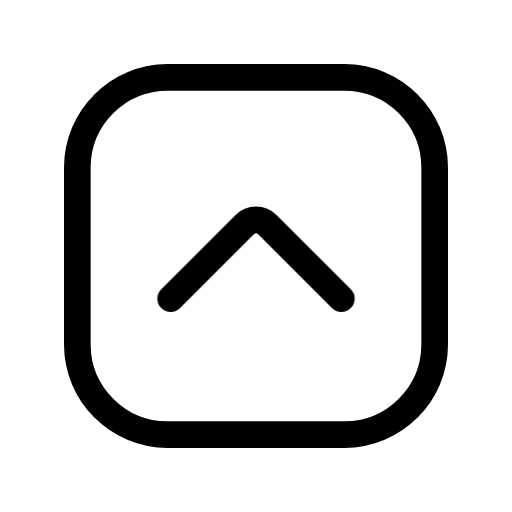
t = 0.00 s
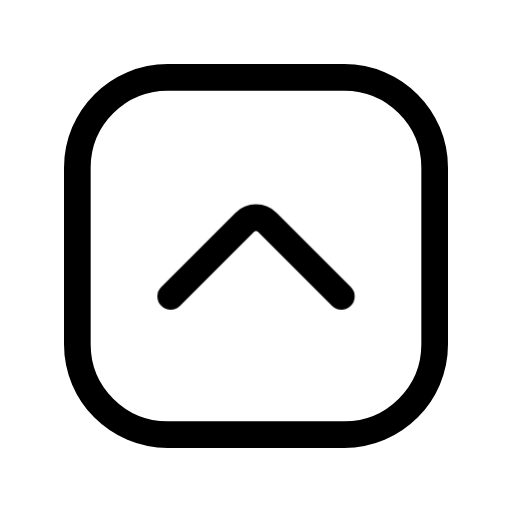
t = 0.15 s
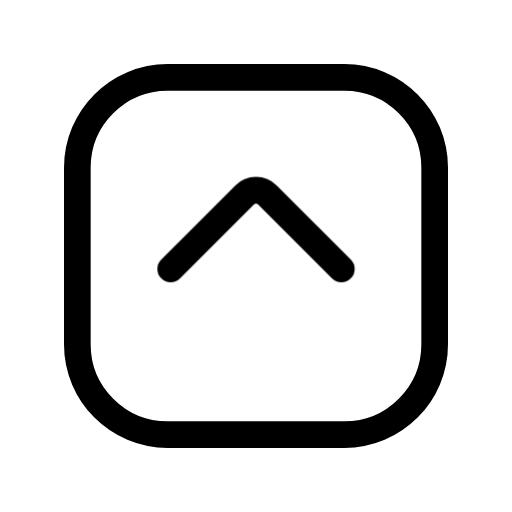
t = 0.45 s
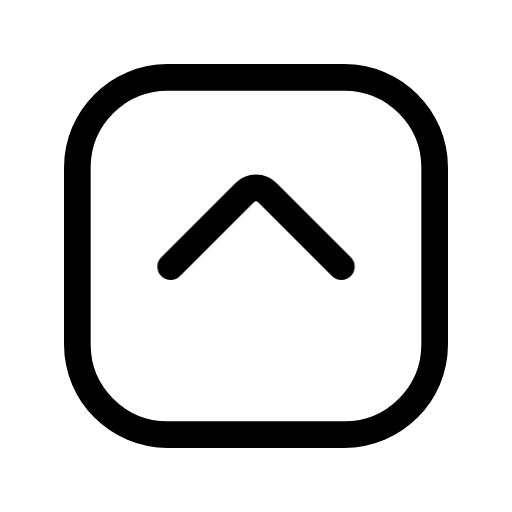
t = 0.60 s
t = 0.75 s: frame unchanged from t = 0.45 s, image omitted
t = 1.05 s: frame unchanged from t = 0.15 s, image omitted

The animated SVG that drew these frames (rendered in a browser with its animation timeline set to each time). Animation: 1 CSS @keyframes rule; one cycle of 1.20 s, repeats indefinitely.

<svg xmlns="http://www.w3.org/2000/svg" width="24" height="24" fill="none" viewBox="0 0 24 24" class="fa-chevron-square-up"><style>.fa-chevron-square-up-1{animation:fa-chevron-square-up-m0 1.2s cubic-bezier(.65,0,.35,1) infinite}@keyframes fa-chevron-square-up-m0{50%{transform:translate(0px,-1.5px)}}@media (prefers-reduced-motion:reduce){.fa-chevron-square-up *{animation:none!important}}</style><g class="fa-chevron-square-up-0"><path pathLength="1" stroke="currentColor" stroke-linecap="round" stroke-linejoin="round" stroke-width="1.25" d="M7.862 131.625H16.138C18.478 131.625 20.375 133.522 20.375 135.862V144.138C20.375 146.478 18.478 148.375 16.138 148.375H7.862C5.522 148.375 3.625 146.478 3.625 144.138V135.862C3.625 133.522 5.522 131.625 7.862 131.625Z" transform="translate(0 -128)"/></g><g class="fa-chevron-square-up-1"><path pathLength="1" stroke="currentColor" stroke-linecap="round" stroke-linejoin="round" stroke-width="1.25" d="M16 142L12.53 138.53C12.237 138.237 11.763 138.237 11.47 138.53L8 142" transform="translate(0 -128)"/></g></svg>
